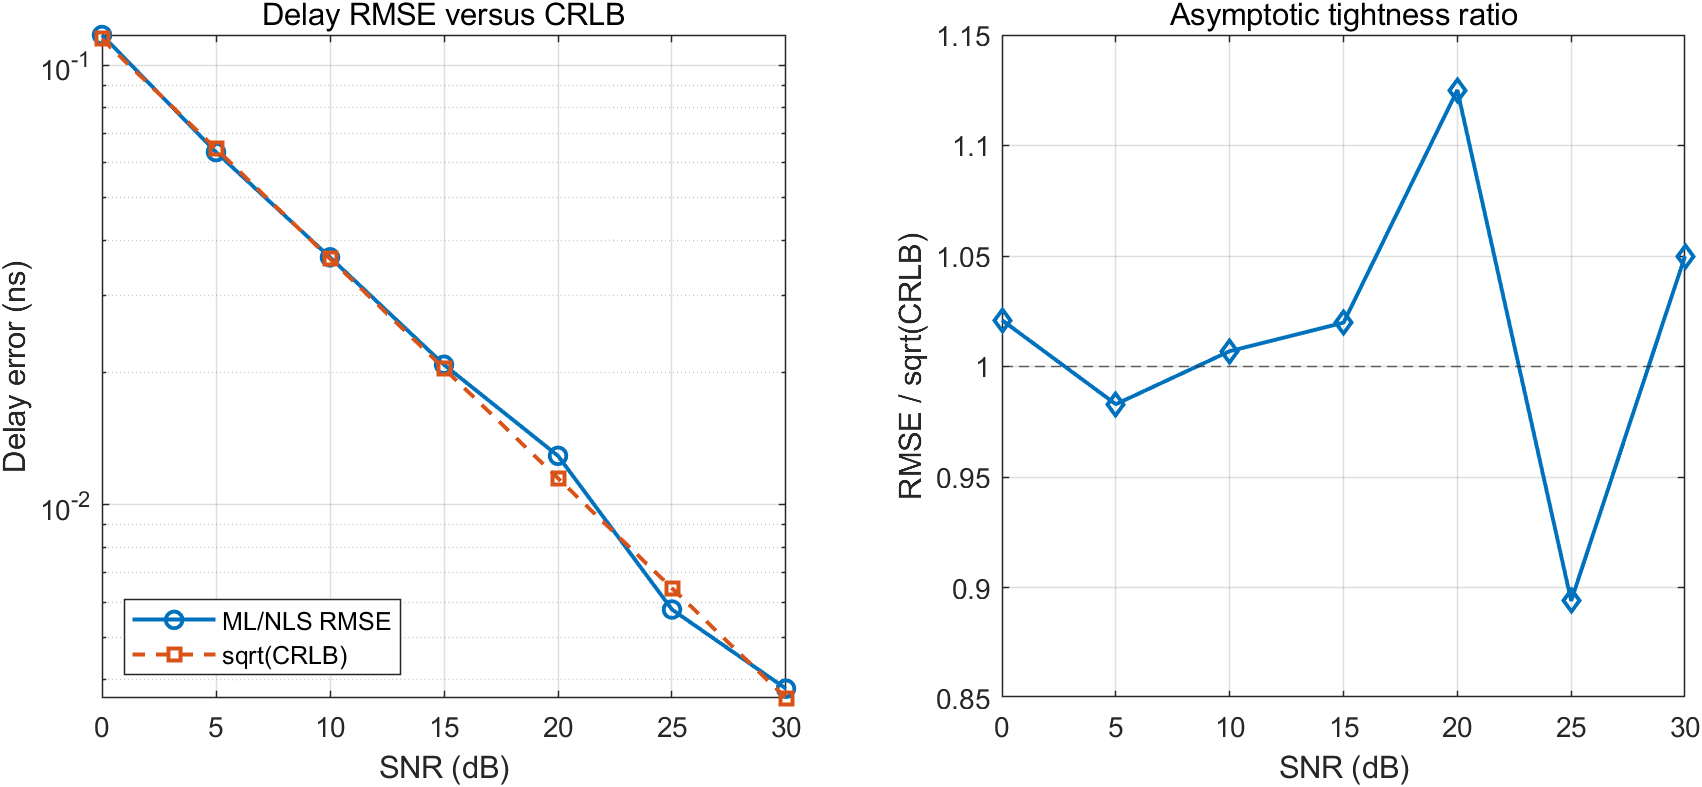

The file beside this chart, header and first rows:
snr_db, rmse_ns, sqrt_crlb_ns, rmse_to_crlb_ratio, bias_ns, std_error_ns, avg_runtime_s
0, 0.1173, 0.1149, 1.021, -0.009232, 0.1175, 0.008812
5, 0.06349, 0.06459, 0.9829, 0.007729, 0.06335, 0.008808
10, 0.03658, 0.03632, 1.007, 0.002978, 0.03665, 0.008309
15, 0.02083, 0.02043, 1.02, 0.0003615, 0.02094, 0.009318
20, 0.01292, 0.01149, 1.125, -8.94479668909468e-05, 0.01299, 0.008126
25, 0.005774, 0.006459, 0.894, -0.0008405, 0.005743, 0.008765
30, 0.003814, 0.003632, 1.05, -0.0006175, 0.003783, 0.00819
